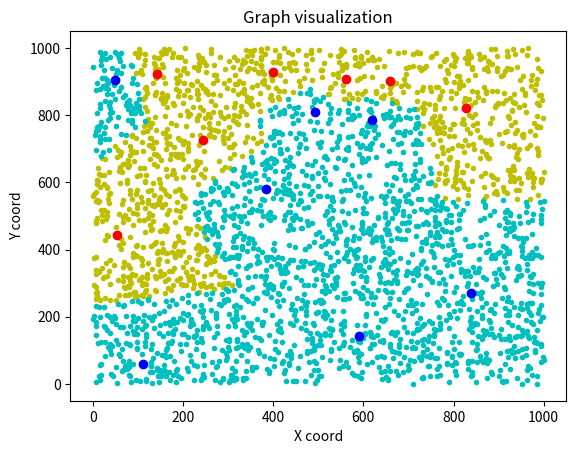

Recreate this plot in Python.
# Code written entirely by Eric Alcaide
# [redacted]
# KNN algorithm

# First, import the necessary libraries
from random import random, randint
import matplotlib.pyplot as plt 
import numpy as np
from operator import add
from functools import reduce

class KNN():
	k = 1 					# Number of Nearest Neighbors. Don't select a divisible by 2 number
	colors = {-1: "r", 0: "y", 1: "b", 2: "c"}	# A points will be 1, B points will be -1
	classes = (-1, 1)
	x_range = 1000			# X range will be between 0 and this number
	y_range = 1000			# Y range will be between 0 and this number
	number = 15				# Number of Initial points for both sides.
	filled = 3000			# Number of points to fill the graph
	points = []
	a_staff = []
	b_staff = []
	for label in classes:
		for i in range(int(number/2)):
			x = randint(0, x_range-1)	# +random()
			y = randint(0, y_range-1) 	# +random()
			points.append((x,y,label))
			a_staff.append((x,y,label)) if label == 1 else b_staff.append((x,y,label))

	unclassified = []
	for i in range (filled):
		x = randint(0, x_range)
		y = randint(0, y_range)
		unclassified.append((x,y))
	a_points = []
	b_points = []

	def fillGraph(self):
		# Classify points
		for point in self.unclassified:
			# Calculate Euclidean distance and make tuples of (distance, point):
			neighbors = [ (np.sqrt((point[0] - p[0])**2 + (point[1] - p[1])**2), p ) for p in self.points ]
			# for p in self.points:
			# 	d = np.sqrt((point[0] - p[0])**2 + (point[1] - p[1])**2)
			# 	neighbors.append((d, p))
			tupled = [ x[1][2] for x in sorted(neighbors)[:self.k] ]
			total = reduce(add, (x for x in tupled), 0)

			self.a_points.append(point) if total > 0 else self.b_points.append(point)
			# if total > 0:
			# 	a_points.append(point)
			# else:
			# 	b_points.append(point)
			# break

		print(tupled)
		print(total)
		print(self.a_points)
		print(self.b_points)




	def plotGraph(self):
		# Plot A points
		plt.plot([ a[0] for a in self.a_points], [ a[1] for a in self.a_points], 'y.')
		# Plot B points
		plt.plot([ b[0] for b in self.b_points], [ b[1] for b in self.b_points], 'c.')
		# Plot A Staff
		plt.plot([ a[0] for a in self.a_staff], [ a[1] for a in self.a_staff], 'ro')
		# Plot B Staff
		plt.plot([ b[0] for b in self.b_staff], [ b[1] for b in self.b_staff], 'bo')

		plt.title("Graph visualization")
		plt.xlabel("X coord")
		plt.ylabel("Y coord");

		plt.show()

def main():
	knn = KNN()

	knn.fillGraph()
	knn.plotGraph()
	lista = [9,3,5,1]
	total = reduce(add, (str(x) for x in lista), "")
	print(total)

	# print(knn.points)
	# print(knn.unclassified)
	# print(knn.fillGraph())

if __name__ == "__main__":
	main()